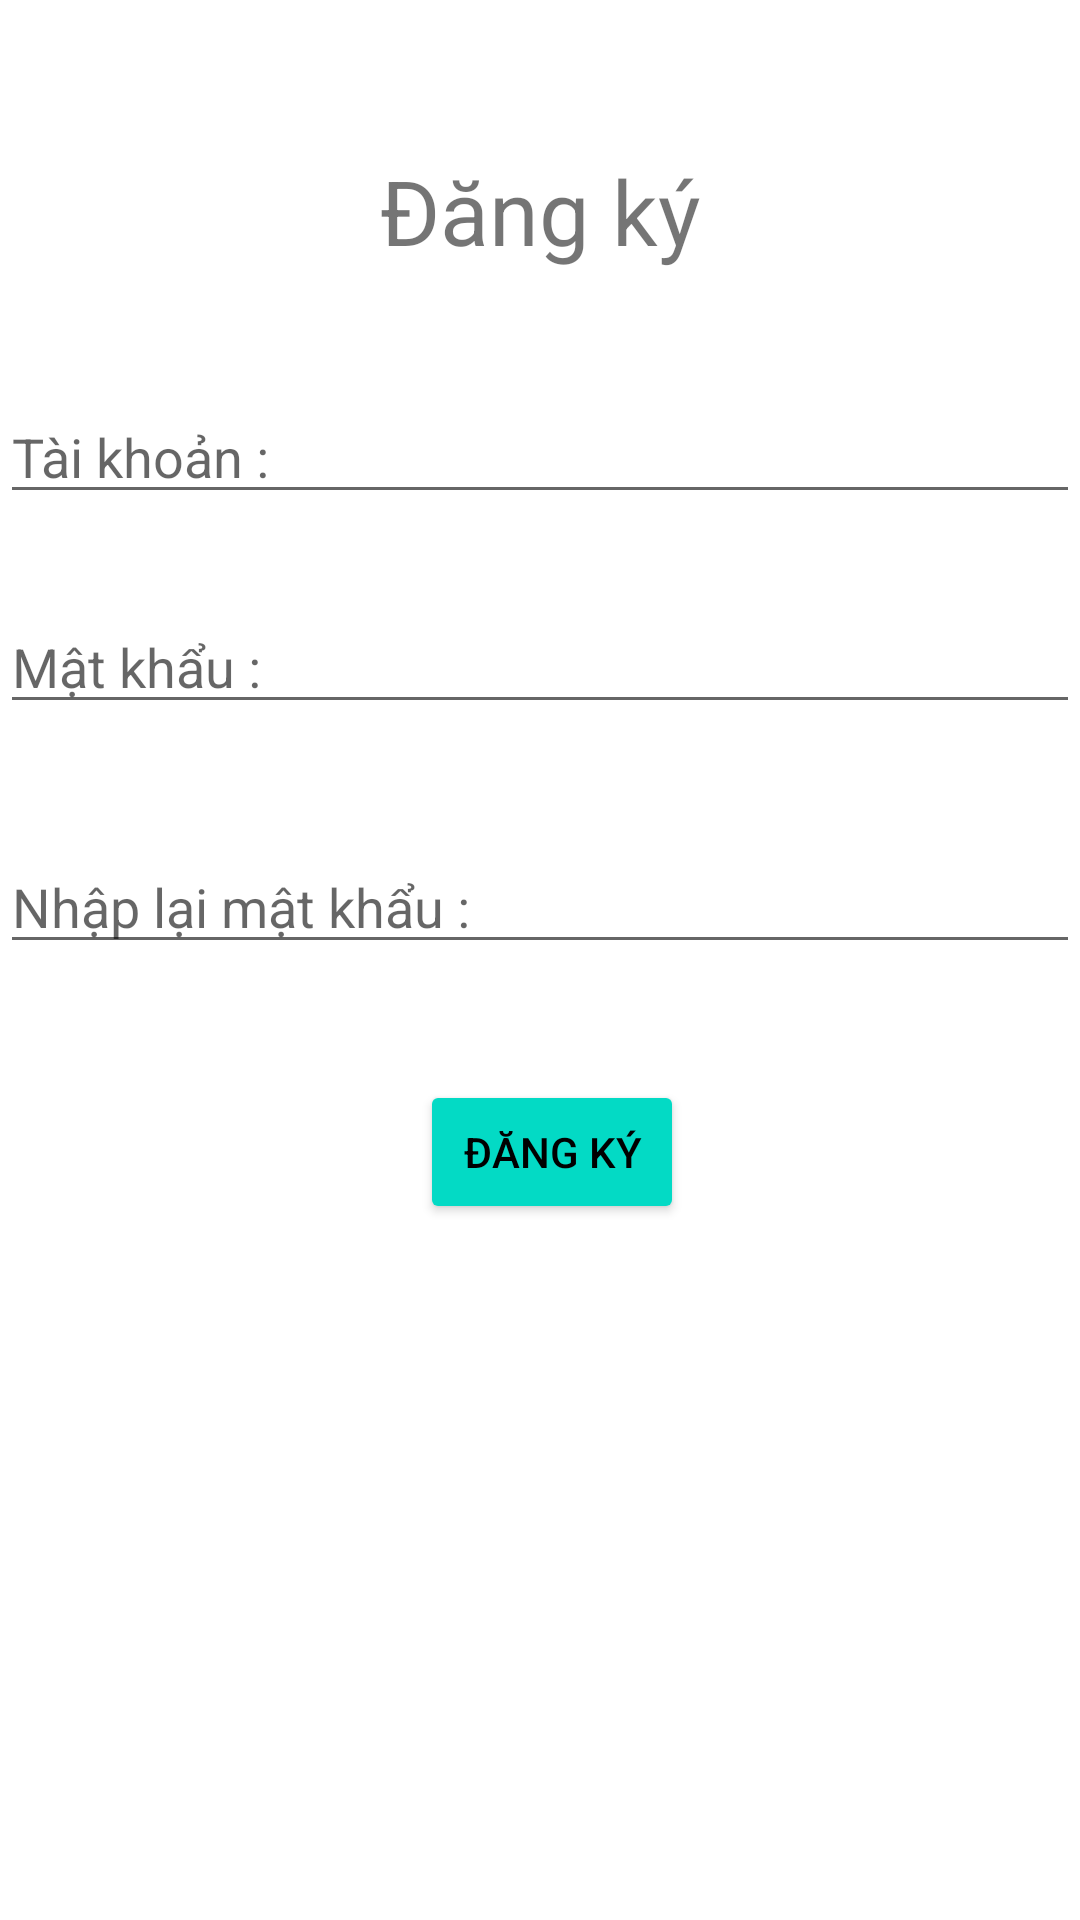

Produce the Android XML layout that renders to this screen, including the resource entries it uses.
<!-- AndroidManifest.xml: application theme Theme.AndroidNC_AssignmentGD1 -->
<!-- res/layout/activity_dang_ky2.xml -->
<?xml version="1.0" encoding="utf-8"?>
<RelativeLayout
    xmlns:android="http://schemas.android.com/apk/res/android"
    xmlns:app="http://schemas.android.com/apk/res-auto"
    xmlns:tools="http://schemas.android.com/tools"
    android:layout_width="match_parent"
    android:layout_height="match_parent"
    tools:context=".DangKyActivity2">

    <TextView
    android:layout_width="match_parent"
    android:layout_height="wrap_content"
    android:text="Đăng ký"
    android:layout_marginTop="50dp"
    android:textSize="30dp"
    android:gravity="center"
    />

    <EditText
        android:layout_width="match_parent"
        android:layout_height="wrap_content"
        android:hint="Tài khoản :"
        android:layout_marginTop="130dp"
        />
    <EditText
        android:layout_width="match_parent"
        android:layout_height="wrap_content"
        android:hint="Mật khẩu :"
        android:layout_marginTop="200dp"
        />
    <EditText
        android:layout_width="match_parent"
        android:layout_height="wrap_content"
        android:hint="Nhập lại mật khẩu :"
        android:layout_marginTop="280dp"
        />
    <Button
        android:layout_width="wrap_content"
        android:layout_height="wrap_content"
        android:text="Đăng ký"
        android:textColor="@color/black"
        android:layout_marginTop="360dp"
        android:backgroundTint="@color/teal_200"
        android:layout_marginBottom="80dp"
        android:layout_marginLeft="140dp"
        />

</RelativeLayout>
<!-- resources referenced by this layout -->
<resources>
  <style name="Theme.AndroidNC_AssignmentGD1" parent="Theme.MaterialComponents.DayNight.DarkActionBar">
          
          <item name="colorPrimary">@color/purple_500</item>
          <item name="colorPrimaryVariant">@color/purple_700</item>
          <item name="colorOnPrimary">@color/white</item>
          
          <item name="colorSecondary">@color/teal_200</item>
          <item name="colorSecondaryVariant">@color/teal_700</item>
          <item name="colorOnSecondary">@color/black</item>
          
          <item name="android:statusBarColor" tools:targetApi="l">?attr/colorPrimaryVariant</item>
          
      </style>
  <!-- not gathered from this repository: default colours our renderer supplied (Android Studio template values) -->
  <color name="purple_500">#FF6200EE</color>
  <color name="purple_700">#FF3700B3</color>
  <color name="teal_200">#FF03DAC5</color>
  <color name="teal_700">#FF018786</color>
  <color name="black">#FF000000</color>
  <color name="white">#FFFFFFFF</color>
</resources>
